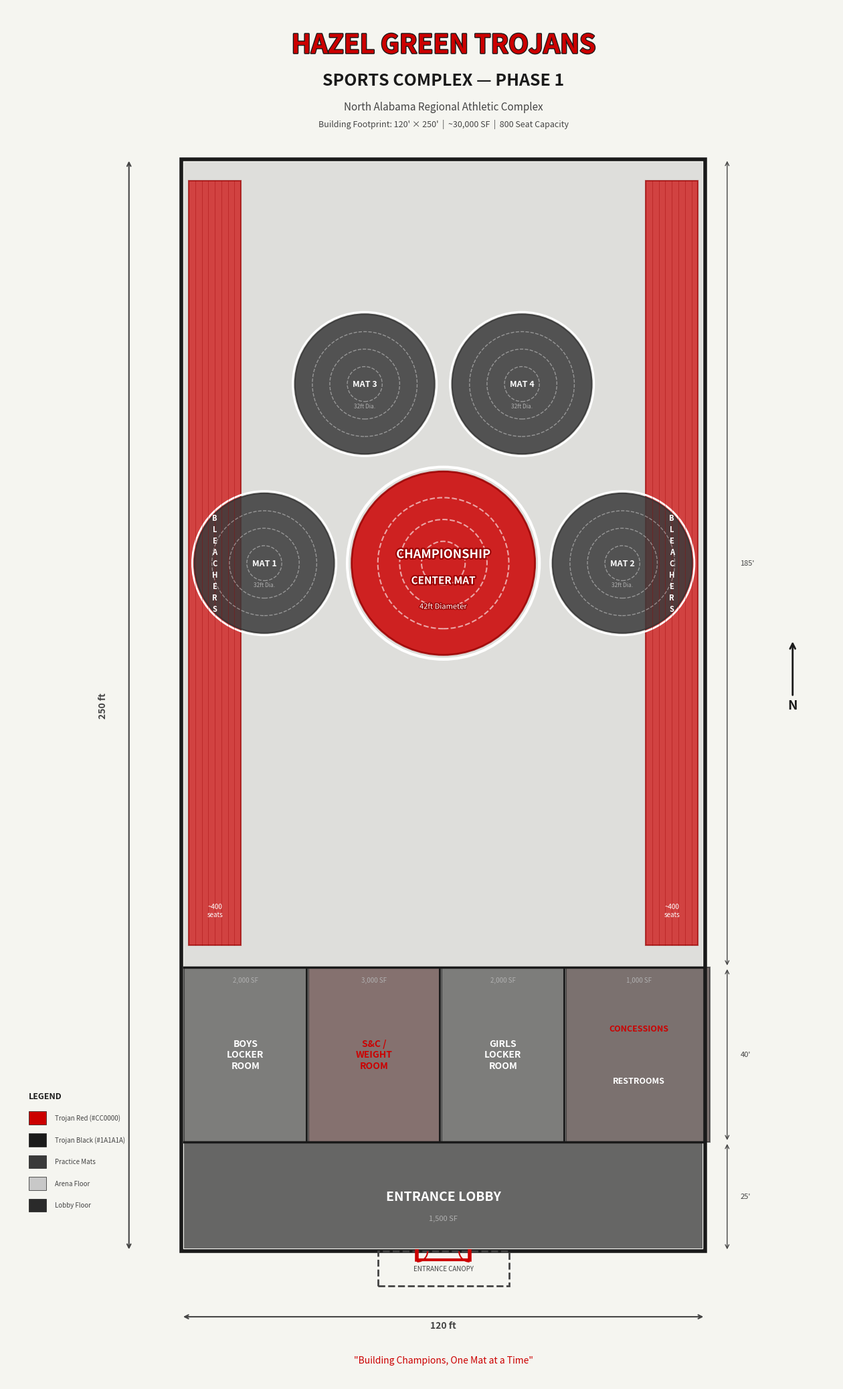

This chart was generated by the following Python code: (Note: this script raises an exception after producing the figure.)
#!/usr/bin/env python3
"""
Hazel Green Trojans Sports Complex — Professional 2D Floor Plan Renderer
Generates a high-resolution annotated floor plan PNG for fundraising presentations.

School Colors: Red (#CC0000) and Black (#1A1A1A)
"""

import matplotlib
matplotlib.use("Agg")
import matplotlib.pyplot as plt
import matplotlib.patches as patches
from matplotlib.patches import FancyBboxPatch, Circle, Arc, Wedge
import matplotlib.patheffects as pe
import numpy as np

# ============================================================
# CONSTANTS — All dimensions in feet for the floor plan
# ============================================================
BLDG_W = 120  # ft
BLDG_D = 250  # ft
WALL_T = 8 / 12  # ft (8 inches)
INT_WALL_T = 6 / 12  # ft

# Colors
BLACK = "#1A1A1A"
RED = "#CC0000"
DARK_RED = "#990000"
DARK_GRAY = "#333333"
LIGHT_GRAY = "#B0B0B0"
LOBBY_FLOOR = "#2A2A2A"
WHITE = "#FFFFFF"
STEEL_GRAY = "#444444"
SEAT_RED = "#CC0000"
MAT_GRAY = "#3A3A3A"
ARENA_FLOOR = "#C8C8C8"
BG_COLOR = "#F5F5F0"

# Zone Y-coordinates
LOBBY_Y = 0
LOBBY_H = 25
SUPPORT_Y = 25
SUPPORT_H = 40
ARENA_Y = 65
ARENA_H = 185  # to Y=250

# Support sub-widths
BOYS_W = 28
SC_W = 30
GIRLS_W = 28
REST_W = BLDG_W - BOYS_W - SC_W - GIRLS_W  # 34

# Mat dimensions
STD_MAT_R = 16  # ft radius
CHAMP_MAT_R = 21  # ft radius


def draw_floorplan():
    fig, ax = plt.subplots(1, 1, figsize=(16, 33), dpi=120)
    fig.patch.set_facecolor(BG_COLOR)
    ax.set_facecolor(BG_COLOR)

    # ========== BUILDING OUTLINE ==========
    # Exterior walls
    ext_rect = patches.Rectangle(
        (0, 0), BLDG_W, BLDG_D,
        linewidth=4, edgecolor=BLACK, facecolor="none", zorder=10
    )
    ax.add_patch(ext_rect)

    # ========== LOBBY ZONE ==========
    lobby = patches.Rectangle(
        (WALL_T, WALL_T), BLDG_W - 2 * WALL_T, LOBBY_H - WALL_T,
        facecolor=LOBBY_FLOOR, edgecolor="none", alpha=0.7, zorder=1
    )
    ax.add_patch(lobby)

    # Main entrance doors
    door_w = 12
    door_x = (BLDG_W - door_w) / 2
    ax.plot([door_x, door_x], [-2, 0], color=RED, linewidth=4, zorder=12)
    ax.plot([door_x + door_w, door_x + door_w], [-2, 0], color=RED, linewidth=4, zorder=12)
    ax.plot([door_x, door_x + door_w], [-2, -2], color=RED, linewidth=3, zorder=12)
    # Door swing arcs
    arc1 = Arc((door_x, 0), door_w * 0.4, door_w * 0.4, angle=0,
               theta1=270, theta2=360, color=RED, linewidth=1.5, zorder=12)
    arc2 = Arc((door_x + door_w, 0), door_w * 0.4, door_w * 0.4, angle=0,
               theta1=180, theta2=270, color=RED, linewidth=1.5, zorder=12)
    ax.add_patch(arc1)
    ax.add_patch(arc2)

    # Entrance canopy outline
    canopy = patches.Rectangle(
        (door_x - 9, -8), door_w + 18, 8,
        linewidth=2, edgecolor=STEEL_GRAY, facecolor="none",
        linestyle="--", zorder=10
    )
    ax.add_patch(canopy)
    ax.text(BLDG_W / 2, -4, "ENTRANCE CANOPY", fontsize=7,
            ha="center", va="center", color=STEEL_GRAY, fontstyle="italic")

    # ========== HORIZONTAL DIVIDER: LOBBY / SUPPORT ==========
    ax.plot([WALL_T, BLDG_W - WALL_T], [LOBBY_H, LOBBY_H],
            color=BLACK, linewidth=2.5, zorder=10)

    # ========== SUPPORT ZONE ==========
    sy = SUPPORT_Y
    sx = WALL_T

    # Boys Locker Room
    boys = patches.Rectangle(
        (sx, sy), BOYS_W, SUPPORT_H,
        facecolor="#2D2D2D", edgecolor=BLACK, linewidth=1.5, alpha=0.6, zorder=2
    )
    ax.add_patch(boys)
    ax.text(sx + BOYS_W / 2, sy + SUPPORT_H / 2, "BOYS\nLOCKER\nROOM",
            fontsize=10, fontweight="bold", ha="center", va="center",
            color=WHITE, zorder=15)
    ax.text(sx + BOYS_W / 2, sy + SUPPORT_H - 3, "2,000 SF",
            fontsize=7, ha="center", va="center", color=LIGHT_GRAY, zorder=15)

    # S&C / Weight Room
    sc_x = sx + BOYS_W + INT_WALL_T
    sc = patches.Rectangle(
        (sc_x, sy), SC_W, SUPPORT_H,
        facecolor="#3A1A1A", edgecolor=BLACK, linewidth=1.5, alpha=0.6, zorder=2
    )
    ax.add_patch(sc)
    ax.text(sc_x + SC_W / 2, sy + SUPPORT_H / 2, "S&C /\nWEIGHT\nROOM",
            fontsize=10, fontweight="bold", ha="center", va="center",
            color=RED, zorder=15)
    ax.text(sc_x + SC_W / 2, sy + SUPPORT_H - 3, "3,000 SF",
            fontsize=7, ha="center", va="center", color=LIGHT_GRAY, zorder=15)

    # Girls Locker Room
    girls_x = sc_x + SC_W + INT_WALL_T
    girls = patches.Rectangle(
        (girls_x, sy), GIRLS_W, SUPPORT_H,
        facecolor="#2D2D2D", edgecolor=BLACK, linewidth=1.5, alpha=0.6, zorder=2
    )
    ax.add_patch(girls)
    ax.text(girls_x + GIRLS_W / 2, sy + SUPPORT_H / 2, "GIRLS\nLOCKER\nROOM",
            fontsize=10, fontweight="bold", ha="center", va="center",
            color=WHITE, zorder=15)
    ax.text(girls_x + GIRLS_W / 2, sy + SUPPORT_H - 3, "2,000 SF",
            fontsize=7, ha="center", va="center", color=LIGHT_GRAY, zorder=15)

    # Restrooms & Concessions
    rest_x = girls_x + GIRLS_W + INT_WALL_T
    rest = patches.Rectangle(
        (rest_x, sy), REST_W - WALL_T - INT_WALL_T, SUPPORT_H,
        facecolor="#2A1A1A", edgecolor=BLACK, linewidth=1.5, alpha=0.6, zorder=2
    )
    ax.add_patch(rest)
    ax.text(rest_x + (REST_W - WALL_T) / 2, sy + SUPPORT_H * 0.35, "RESTROOMS",
            fontsize=9, fontweight="bold", ha="center", va="center",
            color=WHITE, zorder=15)
    ax.text(rest_x + (REST_W - WALL_T) / 2, sy + SUPPORT_H * 0.65, "CONCESSIONS",
            fontsize=9, fontweight="bold", ha="center", va="center",
            color=RED, zorder=15)
    ax.text(rest_x + (REST_W - WALL_T) / 2, sy + SUPPORT_H - 3, "1,000 SF",
            fontsize=7, ha="center", va="center", color=LIGHT_GRAY, zorder=15)

    # Divider lines in support zone (vertical)
    for vx in [sx + BOYS_W, sc_x + SC_W, girls_x + GIRLS_W]:
        ax.plot([vx, vx], [sy, sy + SUPPORT_H],
                color=BLACK, linewidth=2, zorder=10)

    # ========== HORIZONTAL DIVIDER: SUPPORT / ARENA ==========
    ax.plot([WALL_T, BLDG_W - WALL_T], [ARENA_Y, ARENA_Y],
            color=BLACK, linewidth=2.5, zorder=10)

    # ========== ARENA ZONE ==========
    arena = patches.Rectangle(
        (WALL_T, ARENA_Y), BLDG_W - 2 * WALL_T, ARENA_H - WALL_T,
        facecolor=ARENA_FLOOR, edgecolor="none", alpha=0.5, zorder=1
    )
    ax.add_patch(arena)

    arena_cx = BLDG_W / 2
    arena_cy = ARENA_Y + ARENA_H / 2

    # Championship center mat
    champ_border = Circle(
        (arena_cx, arena_cy), CHAMP_MAT_R + 1,
        facecolor="none", edgecolor=WHITE, linewidth=3, zorder=5
    )
    ax.add_patch(champ_border)

    champ_mat = Circle(
        (arena_cx, arena_cy), CHAMP_MAT_R,
        facecolor=RED, edgecolor=DARK_RED, linewidth=2, alpha=0.85, zorder=5
    )
    ax.add_patch(champ_mat)

    # Inner circles on championship mat
    for r in [15, 10, 5]:
        inner = Circle(
            (arena_cx, arena_cy), r,
            facecolor="none", edgecolor=WHITE, linewidth=1.5,
            alpha=0.6, linestyle="--", zorder=6
        )
        ax.add_patch(inner)

    ax.text(arena_cx, arena_cy + 2, "CHAMPIONSHIP", fontsize=13,
            fontweight="bold", ha="center", va="center", color=WHITE,
            zorder=7, path_effects=[pe.withStroke(linewidth=3, foreground=DARK_RED)])
    ax.text(arena_cx, arena_cy - 4, "CENTER MAT", fontsize=11,
            fontweight="bold", ha="center", va="center", color=WHITE,
            zorder=7, path_effects=[pe.withStroke(linewidth=3, foreground=DARK_RED)])
    ax.text(arena_cx, arena_cy - 10, "42ft Diameter", fontsize=8,
            ha="center", va="center", color=WHITE, fontstyle="italic",
            zorder=7, path_effects=[pe.withStroke(linewidth=2, foreground=DARK_RED)])

    # Practice mats
    practice_positions = [
        (arena_cx - CHAMP_MAT_R - STD_MAT_R - 4, arena_cy, "MAT 1"),
        (arena_cx + CHAMP_MAT_R + STD_MAT_R + 4, arena_cy, "MAT 2"),
        (arena_cx - STD_MAT_R - 2, arena_cy + CHAMP_MAT_R + STD_MAT_R + 4, "MAT 3"),
        (arena_cx + STD_MAT_R + 2, arena_cy + CHAMP_MAT_R + STD_MAT_R + 4, "MAT 4"),
    ]

    for (px, py, label) in practice_positions:
        border = Circle(
            (px, py), STD_MAT_R + 0.5,
            facecolor="none", edgecolor=WHITE, linewidth=2, zorder=5
        )
        ax.add_patch(border)

        mat = Circle(
            (px, py), STD_MAT_R,
            facecolor=MAT_GRAY, edgecolor=DARK_GRAY, linewidth=1.5,
            alpha=0.85, zorder=5
        )
        ax.add_patch(mat)

        # Inner wrestling circles
        for r in [12, 8, 4]:
            ic = Circle(
                (px, py), r,
                facecolor="none", edgecolor=WHITE, linewidth=1,
                alpha=0.4, linestyle="--", zorder=6
            )
            ax.add_patch(ic)

        ax.text(px, py, label, fontsize=9, fontweight="bold",
                ha="center", va="center", color=WHITE, zorder=7)
        ax.text(px, py - 5, "32ft Dia.", fontsize=6,
                ha="center", va="center", color=LIGHT_GRAY, zorder=7)

    # ========== BLEACHERS ==========
    bleacher_x_left = WALL_T + 1
    bleacher_x_right = BLDG_W - WALL_T - 13
    bleacher_y_start = ARENA_Y + 5
    bleacher_len = ARENA_H - 10

    # Left bleachers
    left_bleach = patches.Rectangle(
        (bleacher_x_left, bleacher_y_start), 12, bleacher_len,
        facecolor=RED, edgecolor=DARK_RED, linewidth=1.5, alpha=0.7, zorder=4
    )
    ax.add_patch(left_bleach)
    # Row lines
    for i in range(1, 8):
        row_x = bleacher_x_left + i * (12 / 8)
        ax.plot([row_x, row_x], [bleacher_y_start, bleacher_y_start + bleacher_len],
                color=DARK_RED, linewidth=0.5, alpha=0.5, zorder=5)
    ax.text(bleacher_x_left + 6, bleacher_y_start + bleacher_len / 2,
            "B\nL\nE\nA\nC\nH\nE\nR\nS", fontsize=8, fontweight="bold",
            ha="center", va="center", color=WHITE, zorder=6, linespacing=1.4)
    ax.text(bleacher_x_left + 6, bleacher_y_start + 8, "~400\nseats",
            fontsize=7, ha="center", va="center", color=WHITE, zorder=6)

    # Right bleachers
    right_bleach = patches.Rectangle(
        (bleacher_x_right, bleacher_y_start), 12, bleacher_len,
        facecolor=RED, edgecolor=DARK_RED, linewidth=1.5, alpha=0.7, zorder=4
    )
    ax.add_patch(right_bleach)
    for i in range(1, 8):
        row_x = bleacher_x_right + i * (12 / 8)
        ax.plot([row_x, row_x], [bleacher_y_start, bleacher_y_start + bleacher_len],
                color=DARK_RED, linewidth=0.5, alpha=0.5, zorder=5)
    ax.text(bleacher_x_right + 6, bleacher_y_start + bleacher_len / 2,
            "B\nL\nE\nA\nC\nH\nE\nR\nS", fontsize=8, fontweight="bold",
            ha="center", va="center", color=WHITE, zorder=6, linespacing=1.4)
    ax.text(bleacher_x_right + 6, bleacher_y_start + 8, "~400\nseats",
            fontsize=7, ha="center", va="center", color=WHITE, zorder=6)

    # ========== LOBBY LABEL ==========
    ax.text(BLDG_W / 2, LOBBY_H / 2, "ENTRANCE LOBBY",
            fontsize=14, fontweight="bold", ha="center", va="center",
            color=WHITE, zorder=15)
    ax.text(BLDG_W / 2, LOBBY_H / 2 - 5, "1,500 SF",
            fontsize=8, ha="center", va="center",
            color=LIGHT_GRAY, zorder=15)

    # ========== DIMENSIONS ==========
    # Overall width
    ax.annotate("", xy=(BLDG_W, -15), xytext=(0, -15),
                arrowprops=dict(arrowstyle="<->", color=STEEL_GRAY, lw=1.5))
    ax.text(BLDG_W / 2, -17, f"{BLDG_W} ft", fontsize=10,
            ha="center", va="center", color=STEEL_GRAY, fontweight="bold")

    # Overall depth
    ax.annotate("", xy=(-12, BLDG_D), xytext=(-12, 0),
                arrowprops=dict(arrowstyle="<->", color=STEEL_GRAY, lw=1.5))
    ax.text(-18, BLDG_D / 2, f"{BLDG_D} ft", fontsize=10,
            ha="center", va="center", color=STEEL_GRAY, fontweight="bold",
            rotation=90)

    # Zone depth dimensions (right side)
    dim_x = BLDG_W + 5
    # Lobby
    ax.annotate("", xy=(dim_x, LOBBY_H), xytext=(dim_x, 0),
                arrowprops=dict(arrowstyle="<->", color=STEEL_GRAY, lw=1))
    ax.text(dim_x + 3, LOBBY_H / 2, f"{LOBBY_H}'", fontsize=8,
            ha="left", va="center", color=STEEL_GRAY)
    # Support
    ax.annotate("", xy=(dim_x, ARENA_Y), xytext=(dim_x, LOBBY_H),
                arrowprops=dict(arrowstyle="<->", color=STEEL_GRAY, lw=1))
    ax.text(dim_x + 3, LOBBY_H + SUPPORT_H / 2, f"{SUPPORT_H}'", fontsize=8,
            ha="left", va="center", color=STEEL_GRAY)
    # Arena
    ax.annotate("", xy=(dim_x, BLDG_D), xytext=(dim_x, ARENA_Y),
                arrowprops=dict(arrowstyle="<->", color=STEEL_GRAY, lw=1))
    ax.text(dim_x + 3, ARENA_Y + ARENA_H / 2, f"{ARENA_H}'", fontsize=8,
            ha="left", va="center", color=STEEL_GRAY)

    # ========== TITLE BLOCK ==========
    title_y = BLDG_D + 8
    ax.text(BLDG_W / 2, title_y + 18, "HAZEL GREEN TROJANS",
            fontsize=28, fontweight="bold", ha="center", va="center",
            color=RED, zorder=20,
            path_effects=[pe.withStroke(linewidth=2, foreground=BLACK)])
    ax.text(BLDG_W / 2, title_y + 10, "SPORTS COMPLEX — PHASE 1",
            fontsize=18, fontweight="bold", ha="center", va="center",
            color=BLACK, zorder=20)
    ax.text(BLDG_W / 2, title_y + 4, "North Alabama Regional Athletic Complex",
            fontsize=11, ha="center", va="center",
            color=STEEL_GRAY, fontstyle="italic", zorder=20)
    ax.text(BLDG_W / 2, title_y, f"Building Footprint: {BLDG_W}' × {BLDG_D}'  |  ~30,000 SF  |  800 Seat Capacity",
            fontsize=9, ha="center", va="center",
            color=STEEL_GRAY, zorder=20)

    # Tagline
    ax.text(BLDG_W / 2, -25, '"Building Champions, One Mat at a Time"',
            fontsize=10, ha="center", va="center",
            color=RED, fontstyle="italic", zorder=20)

    # ========== NORTH ARROW ==========
    arrow_x = BLDG_W + 20
    arrow_y = BLDG_D / 2
    ax.annotate("N", xy=(arrow_x, arrow_y + 15), xytext=(arrow_x, arrow_y),
                fontsize=14, fontweight="bold", ha="center", va="center",
                color=BLACK,
                arrowprops=dict(arrowstyle="->", color=BLACK, lw=2))

    # ========== LEGEND ==========
    legend_x = -35
    legend_y = 20
    legend_items = [
        (RED, "Trojan Red (#CC0000)"),
        (BLACK, "Trojan Black (#1A1A1A)"),
        (MAT_GRAY, "Practice Mats"),
        (ARENA_FLOOR, "Arena Floor"),
        (LOBBY_FLOOR, "Lobby Floor"),
    ]
    ax.text(legend_x, legend_y + 15, "LEGEND", fontsize=9, fontweight="bold",
            color=BLACK, zorder=20)
    for i, (color, label) in enumerate(legend_items):
        ly = legend_y + 10 - i * 5
        box = patches.Rectangle((legend_x, ly - 1), 4, 3,
                                facecolor=color, edgecolor=BLACK, linewidth=0.5)
        ax.add_patch(box)
        ax.text(legend_x + 6, ly + 0.5, label, fontsize=7,
                va="center", color=STEEL_GRAY)

    # ========== AXIS SETUP ==========
    ax.set_xlim(-40, BLDG_W + 30)
    ax.set_ylim(-30, BLDG_D + 35)
    ax.set_aspect("equal")
    ax.axis("off")

    # ========== SAVE ==========
    out_path = "/home/user/TrojanHorseAreana/render_floorplan_2d.png"
    fig.savefig(out_path, dpi=150, bbox_inches="tight",
                facecolor=BG_COLOR, edgecolor="none")
    plt.close(fig)
    print(f"✓ Floor plan saved: {out_path}")
    return out_path


if __name__ == "__main__":
    draw_floorplan()
